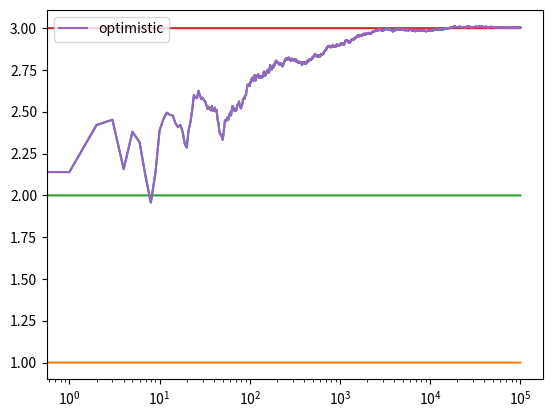

Python code for this plot:
#!/usr/bin/env python3

#this is from my AI course on Udemy (reinforcement learning)

import numpy as np
import matplotlib.pyplot as plt

def xrange(X):
    return iter(range(X))

class Bandit:
    def __init__(self, m, upper_limit):
        self.m = m
        self.mean = upper_limit
        self.N = 1
    
    def pull(self):
        return np.random.randn() + self.m

    def update(self, x):
        self.N += 1
        self.mean = (1-1.0/self.N)*self.mean + 1.0/self.N*x

def run_experiment(m1,m2,m3,N, upper_limit=10):
    bandits = [Bandit(m1, upper_limit), Bandit(m2, upper_limit), Bandit(m3, upper_limit)]
    data = np.empty(N)
    for i in xrange(N):
        j = np.argmax([b.mean for b in bandits])
        x = bandits[j].pull()
        bandits[j].update(x)

        #add data to array for plotting
        data[i] = x

    cumulative_average = np.cumsum(data) / (np.arange(N) + 1)

    plt.plot(cumulative_average)
    plt.plot(np.ones(N)*m1)
    plt.plot(np.ones(N)*m2)
    plt.plot(np.ones(N)*m3)
    plt.xscale('log')
    plt.show()

    for b in bandits:
        print(b.mean)

    return cumulative_average

if __name__ == '__main__':
    oiv = run_experiment(1.0, 2.0, 3.0, 100000)

    plt.plot(oiv, label='optimistic')
    plt.legend()
    plt.xscale('log')
    plt.show()
